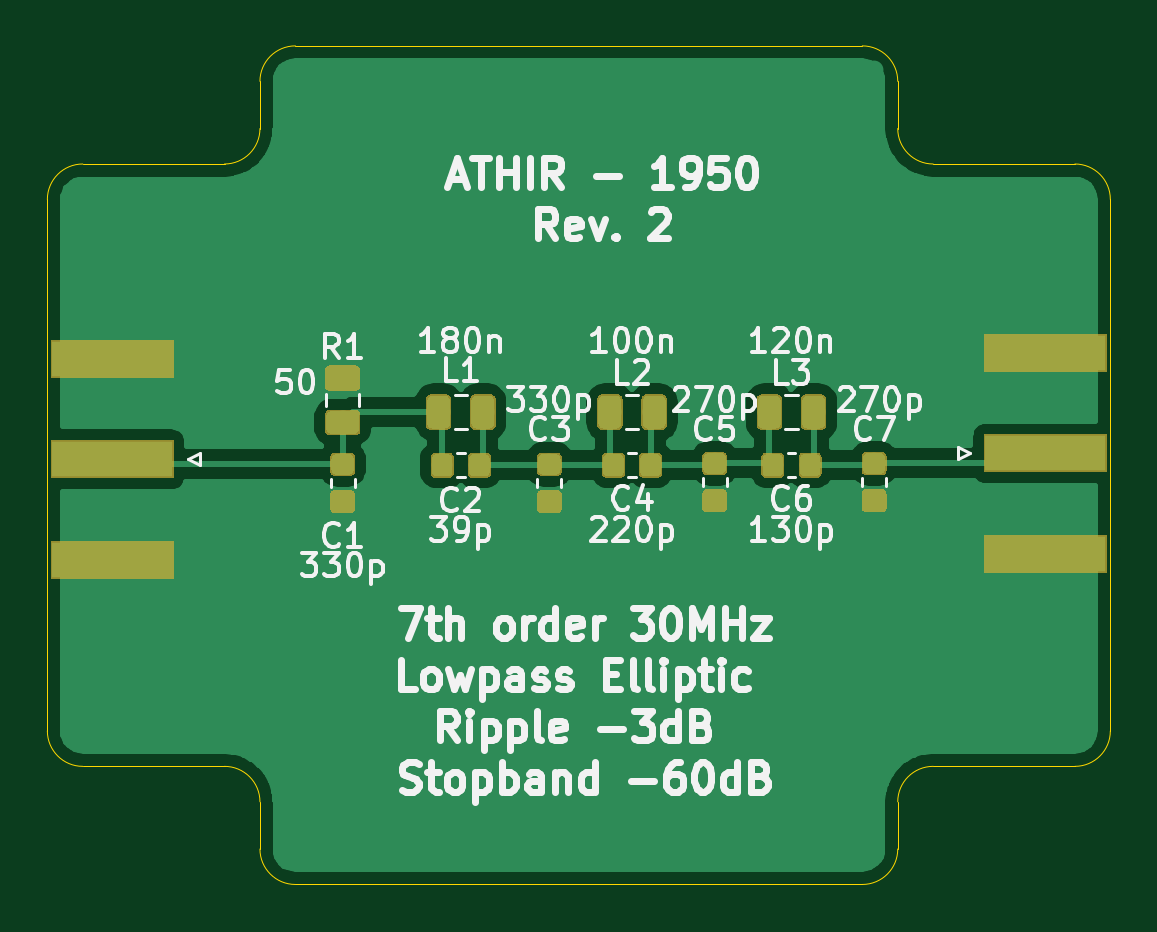
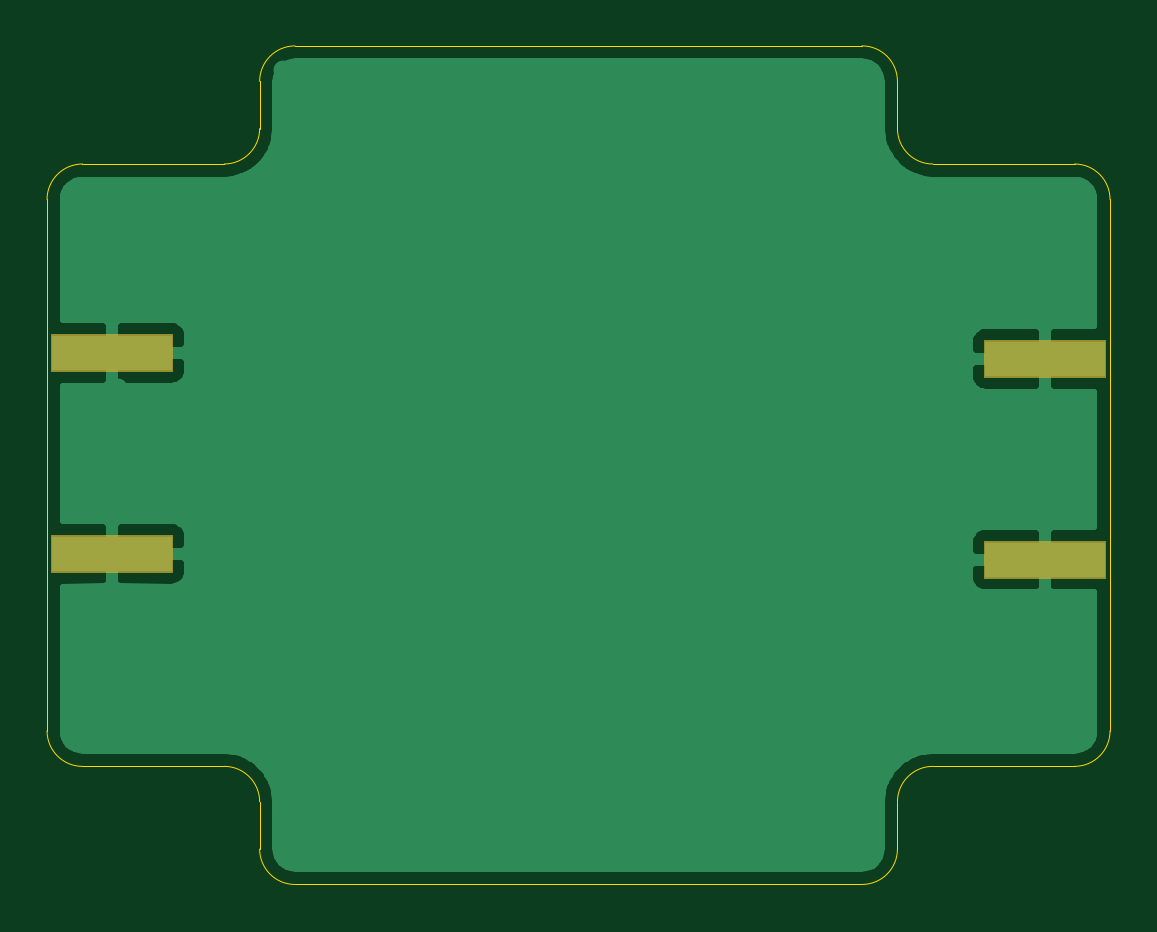
Circuit board: 9 layer files. Board 45.0 x 35.5 mm.
- bottom_copper: 30mhzLP-rev2.gbl (22236 bytes)
- bottom_silk: 30mhzLP-rev2.gbo (490 bytes)
- paste: 30mhzLP-rev2.gbp (626 bytes)
- bottom_mask: 30mhzLP-rev2.gbs (1202 bytes)
- outline: 30mhzLP-rev2.gko (1998 bytes)
- top_copper: 30mhzLP-rev2.gtl (75116 bytes)
- top_silk: 30mhzLP-rev2.gto (42935 bytes)
- paste: 30mhzLP-rev2.gtp (41897 bytes)
- top_mask: 30mhzLP-rev2.gts (23610 bytes)

=== bottom_copper: 30mhzLP-rev2.gbl (22236 bytes, source omitted) ===
=== bottom_silk: 30mhzLP-rev2.gbo ===
G04 #@! TF.GenerationSoftware,KiCad,Pcbnew,(5.1.4)-1*
G04 #@! TF.CreationDate,2019-12-12T20:41:28+01:00*
G04 #@! TF.ProjectId,30mhzLP,33306d68-7a4c-4502-9e6b-696361645f70,rev?*
G04 #@! TF.SameCoordinates,Original*
G04 #@! TF.FileFunction,Legend,Bot*
G04 #@! TF.FilePolarity,Positive*
%FSLAX46Y46*%
G04 Gerber Fmt 4.6, Leading zero omitted, Abs format (unit mm)*
G04 Created by KiCad (PCBNEW (5.1.4)-1) date 2019-12-12 20:41:28*
%MOMM*%
%LPD*%
G04 APERTURE LIST*
G04 APERTURE END LIST*
M02*

=== paste: 30mhzLP-rev2.gbp ===
G04 #@! TF.GenerationSoftware,KiCad,Pcbnew,(5.1.4)-1*
G04 #@! TF.CreationDate,2019-12-12T20:41:28+01:00*
G04 #@! TF.ProjectId,30mhzLP,33306d68-7a4c-4502-9e6b-696361645f70,rev?*
G04 #@! TF.SameCoordinates,Original*
G04 #@! TF.FileFunction,Paste,Bot*
G04 #@! TF.FilePolarity,Positive*
%FSLAX46Y46*%
G04 Gerber Fmt 4.6, Leading zero omitted, Abs format (unit mm)*
G04 Created by KiCad (PCBNEW (5.1.4)-1) date 2019-12-12 20:41:28*
%MOMM*%
%LPD*%
G04 APERTURE LIST*
%ADD10R,5.080000X1.500000*%
G04 APERTURE END LIST*
D10*
X158250000Y-108000000D03*
X158250000Y-116500000D03*
X118750000Y-116750000D03*
X118750000Y-108250000D03*
M02*

=== bottom_mask: 30mhzLP-rev2.gbs ===
G04 #@! TF.GenerationSoftware,KiCad,Pcbnew,(5.1.4)-1*
G04 #@! TF.CreationDate,2019-12-12T20:41:28+01:00*
G04 #@! TF.ProjectId,30mhzLP,33306d68-7a4c-4502-9e6b-696361645f70,rev?*
G04 #@! TF.SameCoordinates,Original*
G04 #@! TF.FileFunction,Soldermask,Bot*
G04 #@! TF.FilePolarity,Negative*
%FSLAX46Y46*%
G04 Gerber Fmt 4.6, Leading zero omitted, Abs format (unit mm)*
G04 Created by KiCad (PCBNEW (5.1.4)-1) date 2019-12-12 20:41:28*
%MOMM*%
%LPD*%
G04 APERTURE LIST*
%ADD10C,0.100000*%
G04 APERTURE END LIST*
D10*
G36*
X121341000Y-117551000D02*
G01*
X116159000Y-117551000D01*
X116159000Y-115949000D01*
X121341000Y-115949000D01*
X121341000Y-117551000D01*
X121341000Y-117551000D01*
G37*
G36*
X160841000Y-117301000D02*
G01*
X155659000Y-117301000D01*
X155659000Y-115699000D01*
X160841000Y-115699000D01*
X160841000Y-117301000D01*
X160841000Y-117301000D01*
G37*
G36*
X121341000Y-109051000D02*
G01*
X116159000Y-109051000D01*
X116159000Y-107449000D01*
X121341000Y-107449000D01*
X121341000Y-109051000D01*
X121341000Y-109051000D01*
G37*
G36*
X160841000Y-108801000D02*
G01*
X155659000Y-108801000D01*
X155659000Y-107199000D01*
X160841000Y-107199000D01*
X160841000Y-108801000D01*
X160841000Y-108801000D01*
G37*
M02*

=== outline: 30mhzLP-rev2.gko ===
G04 #@! TF.GenerationSoftware,KiCad,Pcbnew,(5.1.4)-1*
G04 #@! TF.CreationDate,2019-12-12T20:41:28+01:00*
G04 #@! TF.ProjectId,30mhzLP,33306d68-7a4c-4502-9e6b-696361645f70,rev?*
G04 #@! TF.SameCoordinates,Original*
G04 #@! TF.FileFunction,Profile,NP*
%FSLAX46Y46*%
G04 Gerber Fmt 4.6, Leading zero omitted, Abs format (unit mm)*
G04 Created by KiCad (PCBNEW (5.1.4)-1) date 2019-12-12 20:41:28*
%MOMM*%
%LPD*%
G04 APERTURE LIST*
%ADD10C,0.050000*%
G04 APERTURE END LIST*
D10*
X117500000Y-125500000D02*
X123500000Y-125500000D01*
X117500000Y-125500000D02*
G75*
G02X116000000Y-124000000I0J1500000D01*
G01*
X126500000Y-130500000D02*
G75*
G02X125000000Y-129000000I0J1500000D01*
G01*
X125000000Y-129000000D02*
X125000000Y-127000000D01*
X123500000Y-125500000D02*
G75*
G02X125000000Y-127000000I0J-1500000D01*
G01*
X161000000Y-124000000D02*
G75*
G02X159500000Y-125500000I-1500000J0D01*
G01*
X153500000Y-125500000D02*
X159500000Y-125500000D01*
X152000000Y-129000000D02*
G75*
G02X150500000Y-130500000I-1500000J0D01*
G01*
X152000000Y-129000000D02*
X152000000Y-127000000D01*
X150500000Y-130500000D02*
X126500000Y-130500000D01*
X152000000Y-127000000D02*
G75*
G02X153500000Y-125500000I1500000J0D01*
G01*
X116000000Y-101500000D02*
G75*
G02X117500000Y-100000000I1500000J0D01*
G01*
X159500000Y-100000000D02*
X153500000Y-100000000D01*
X159500000Y-100000000D02*
G75*
G02X161000000Y-101500000I0J-1500000D01*
G01*
X125000000Y-96500000D02*
G75*
G02X126500000Y-95000000I1500000J0D01*
G01*
X125000000Y-96500000D02*
X125000000Y-98500000D01*
X125000000Y-98500000D02*
G75*
G02X123500000Y-100000000I-1500000J0D01*
G01*
X152000000Y-96500000D02*
X152000000Y-98500000D01*
X150500000Y-95000000D02*
G75*
G02X152000000Y-96500000I0J-1500000D01*
G01*
X123500000Y-100000000D02*
X117500000Y-100000000D01*
X153500000Y-100000000D02*
G75*
G02X152000000Y-98500000I0J1500000D01*
G01*
X116000000Y-124000000D02*
X116000000Y-101500000D01*
X161000000Y-101500000D02*
X161000000Y-124000000D01*
X126500000Y-95000000D02*
X150500000Y-95000000D01*
M02*

=== top_copper: 30mhzLP-rev2.gtl (75116 bytes, source omitted) ===
=== top_silk: 30mhzLP-rev2.gto (42935 bytes, source omitted) ===
=== paste: 30mhzLP-rev2.gtp (41897 bytes, source omitted) ===
=== top_mask: 30mhzLP-rev2.gts (23610 bytes, source omitted) ===
